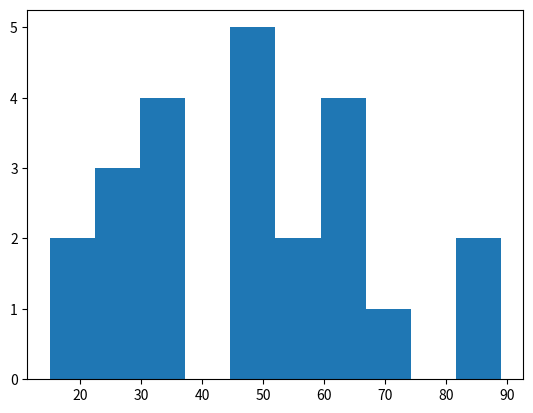

Source code (Python):
import matplotlib.pyplot as plt
import numpy as np 
import random 
x=np.random.randint
print(x)
no=[45,27,89,54,68,15,48,
    59,61,47,64,84,49,25,31,65,
    37,65,32,19,46,25,34]
plt.hist(no)
plt.show()
